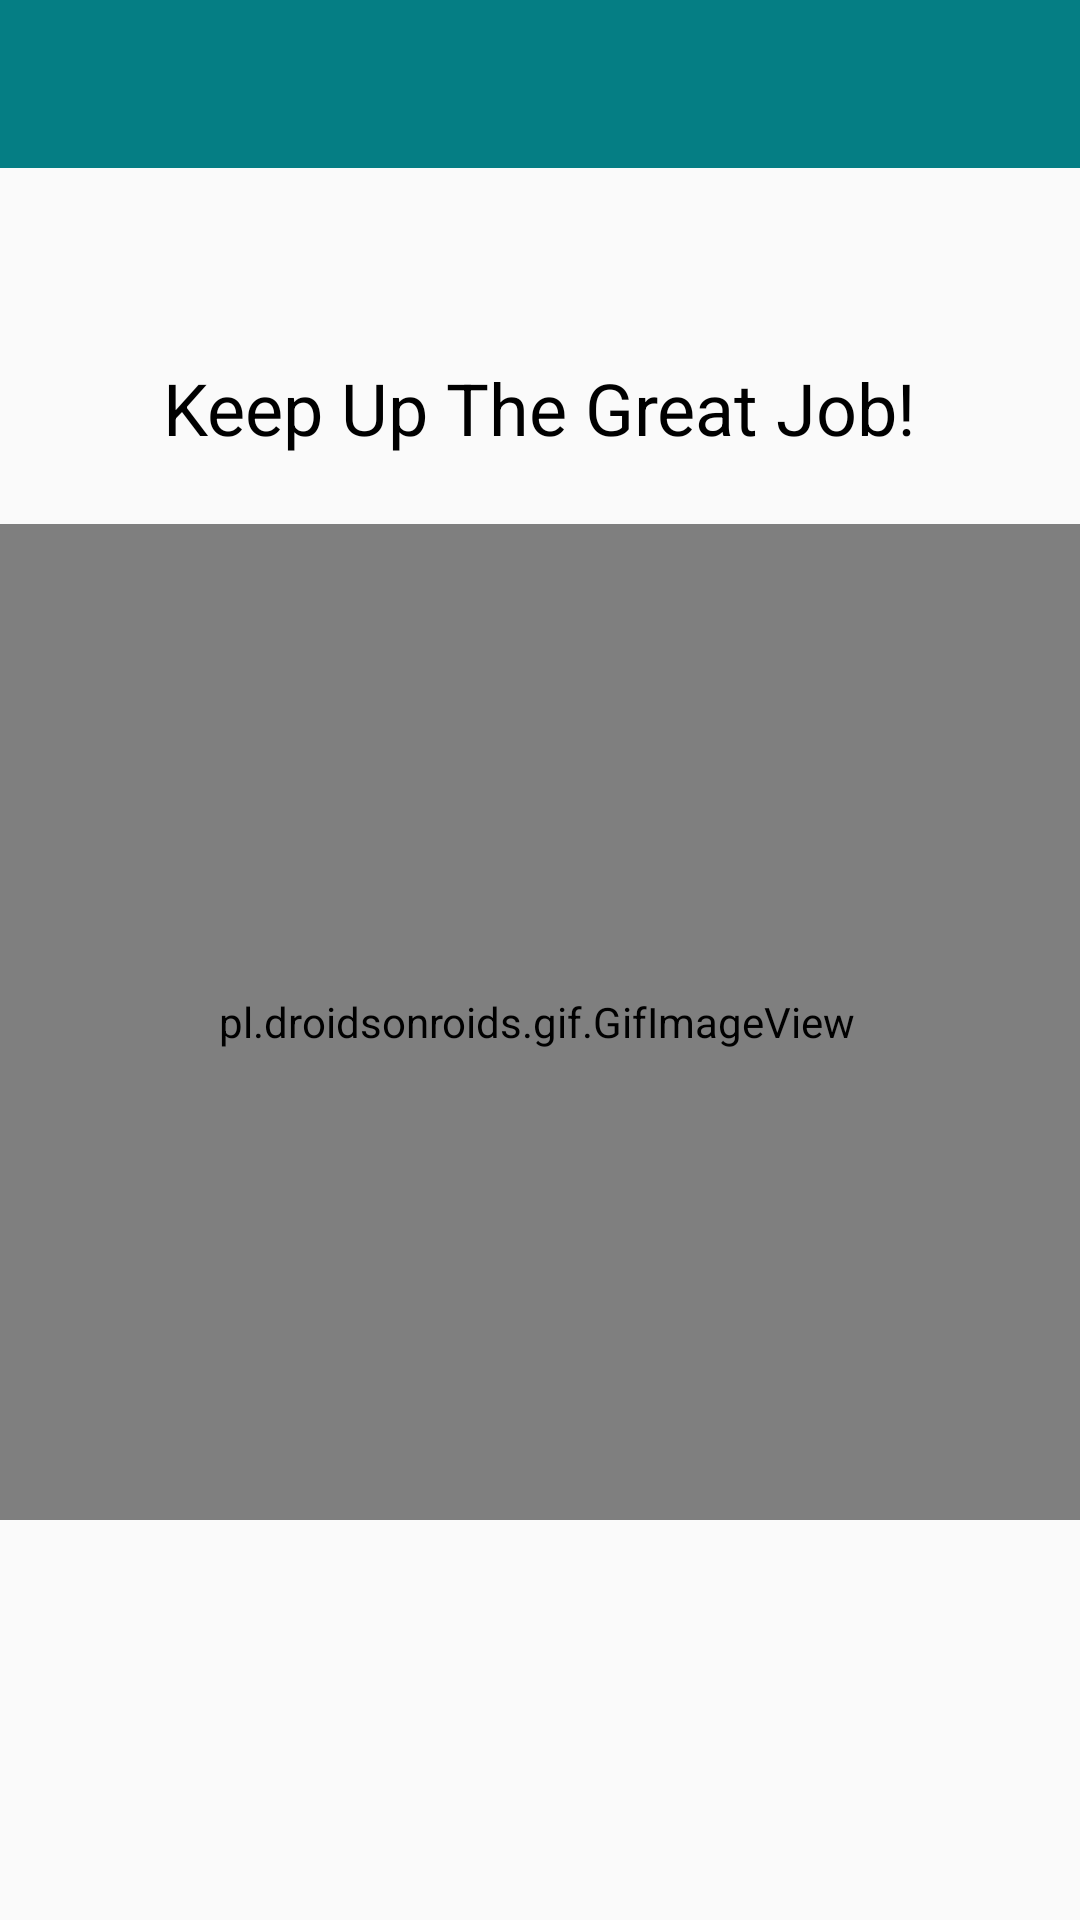

Here is an Android app screen rendered from its layout file. Give the layout XML and the strings, colors and styles it references.
<!-- AndroidManifest.xml: application theme AppTheme.NoActionBar -->
<!-- res/layout/activity_okay.xml -->
<?xml version="1.0" encoding="utf-8"?>
<androidx.constraintlayout.widget.ConstraintLayout xmlns:android="http://schemas.android.com/apk/res/android"
    xmlns:app="http://schemas.android.com/apk/res-auto"
    xmlns:tools="http://schemas.android.com/tools"
    android:layout_width="match_parent"
    android:layout_height="match_parent"
    tools:context=".OkayActivity">


    <androidx.appcompat.widget.Toolbar
        android:id="@+id/okay_toolbar"
        android:layout_width="match_parent"
        android:layout_height="wrap_content"
        android:background="?attr/colorPrimary"
        android:minHeight="?attr/actionBarSize"
        android:theme="?attr/actionBarTheme"
        app:layout_constraintEnd_toEndOf="parent"
        app:layout_constraintHorizontal_bias="0.0"
        app:layout_constraintStart_toStartOf="parent"
        app:layout_constraintTop_toTopOf="parent" />

    <TextView
        android:id="@+id/okay_quote"
        android:layout_width="wrap_content"
        android:layout_height="35dp"
        android:layout_marginTop="170dp"
        android:layout_marginBottom="10dp"
        android:text="Keep Up The Great Job!"
        android:textColor="@android:color/background_dark"
        android:textSize="24sp"
        app:layout_constraintBottom_toTopOf="@+id/gifImageView"
        app:layout_constraintEnd_toEndOf="parent"
        app:layout_constraintStart_toStartOf="parent"
        app:layout_constraintTop_toTopOf="parent" />

    <pl.droidsonroids.gif.GifImageView
        android:id="@+id/gifImageView"
        android:layout_width="371dp"
        android:layout_height="332dp"
        android:layout_alignParentStart="true"
        android:layout_alignParentTop="true"
        android:layout_alignParentEnd="true"
        android:layout_alignParentBottom="true"
        android:layout_marginStart="172dp"
        android:layout_marginTop="10dp"
        android:layout_marginEnd="158dp"
        android:layout_marginBottom="184dp"
        android:src="@drawable/leo"
        app:layout_constraintBottom_toBottomOf="parent"
        app:layout_constraintEnd_toEndOf="parent"
        app:layout_constraintHorizontal_bias="0.524"
        app:layout_constraintStart_toStartOf="parent"
        app:layout_constraintTop_toBottomOf="@+id/okay_quote" />


</androidx.constraintlayout.widget.ConstraintLayout>
<!-- resources referenced by this layout -->
<resources>
  <style name="AppTheme.NoActionBar">
          <item name="windowActionBar">false</item>
          <item name="windowNoTitle">true</item>
  
          <item name="colorPrimary">@color/colorPrimary</item>
          <item name="colorPrimaryDark">@color/colorPrimaryDark</item>
          <item name="colorAccent">@color/colorAccent</item>
  
  
      </style>
  <color name="colorPrimary">#057E84</color>
  <color name="colorPrimaryDark">#057E84</color>
  <color name="colorAccent">#F2FE49</color>
</resources>
